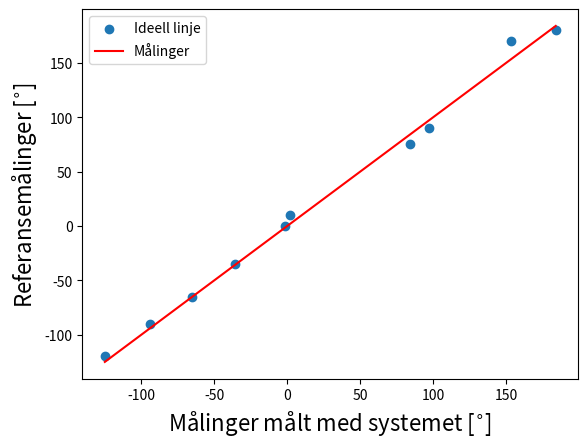

Reproduce this figure in Python.
#!/usr/bin/env python3
# -*- coding: utf-8 -*-

import numpy as np
import matplotlib.pyplot as plt


# Lab 3: målt fart:

# # Mot radaren:
# v1 = [-0.39, -0.39, -0.40]
# v2 = [-1.11, -1.12, -1.11]
# v3 = [-2.05, -2.04, -2.04]

# # Fra radaren:
# v4 = [0.25, 0.25, 0.26]
# v5 = [0.85, 0.85, 0.85]
# v6 = [1.66, 1.68, 1.67]


# Lab 2: målte vinkler: 

xm120 = [-125.03, -125.03, -125.03, -125.03, -125.03]
xm90 = [-96.18, -91.07, -92.07, -92.07, -98.21]
xm65 = [-65.4, -65.21, -65.21, -65.21, -65.21]
xm35 = [-31.95, -37.74, -31.95, -37.74, -39.64]
x0 = [0, -3.54, -1.68, -1.68, -1.68]
x10 = [11.3, 11.3, 9.64, -11.93, -11.93]
x75 = [87, 81.05, 87, 79.11, 87]
x90 = [99.64, 91.95, 97.74, 95.82, 99.64]
x170 = [120, 120, 177.46, 173.19, 174.79]
x180 = [-178.37+360, 177.58, -161.58+360, 180, -178.43+360]

def Var(x):
    n = len(x)
    mu = 0
    var = 0
    for i in range(n):
        mu += x[i]/n
    for i in range(n):
        var += 1/(n-1)*(x[i]-mu)**2
    return var

def Mu(x):
    n = len(x)
    mu = 0
    var = 0
    for i in range(n):
        mu += x[i]/n
    return mu


# Lab 2:
print(f"Standardavvik: {np.sqrt(Var(xm120))}")
print(f"Standardavvik: {np.sqrt(Var(xm90))}")
print(f"Standardavvik: {np.sqrt(Var(xm65))}")
print(f"Standardavvik: {np.sqrt(Var(xm35))}")
print(f"Standardavvik: {np.sqrt(Var(x0))}")
print(f"Standardavvik: {np.sqrt(Var(x10))}")
print(f"Standardavvik: {np.sqrt(Var(x75))}")
print(f"Standardavvik: {np.sqrt(Var(x90))}")
print(f"Standardavvik: {np.sqrt(Var(x170))}")
print(f"Standardavvik: {np.sqrt(Var(x180))}\n")

print(Mu(xm120))
print(Mu(xm90))
print(Mu(xm65))
print(Mu(xm35))
print(Mu(x0))
print(Mu(x10))
print(Mu(x75))
print(Mu(x90))
print(Mu(x170))
print(Mu(x180), '\n')

print(abs(Mu(xm120)+120))
print(abs(Mu(xm90)+90))
print(abs(Mu(xm65)+65))
print(abs(Mu(xm35)+35))
print(abs(Mu(x0)-0))
print(abs(Mu(x10)-10))
print(abs(Mu(x75)-75))
print(abs(Mu(x90)-90))
print(abs(Mu(x170)-170))
print(abs(Mu(x180)-180))

Ref = [-120, -90, -65, -35, 0, 10, 75, 90, 170, 180]
m = [Mu(xm120), Mu(xm90), Mu(xm65), Mu(xm35), Mu(x0), Mu(x10), Mu(x75), Mu(x90), Mu(x170), Mu(x180)]

plt.scatter(m, Ref)
plt.plot(m, m, color='red')
plt.xlabel("Målinger målt med systemet [$^{\circ}$]", fontsize = 16)
plt.ylabel("Referansemålinger [$^{\circ}$]", fontsize = 16)
plt.legend(['Ideell linje', 'Målinger'])

# Lab 3:
# print(f"Standardavvik v1 m/s mot: {np.sqrt(Var(v1))}")
# print(f"Standardavvik v2 m/s mot: {np.sqrt(Var(v2))}")
# print(f"Standardavvik v3 m/s mot: {np.sqrt(Var(v3))}")
# print(f"Standardavvik v4 m/s fra: {np.sqrt(Var(v4))}")
# print(f"Standardavvik v5 m/s fra: {np.sqrt(Var(v5))}")
# print(f"Standardavvik v6 m/s fra: {np.sqrt(Var(v6))}")